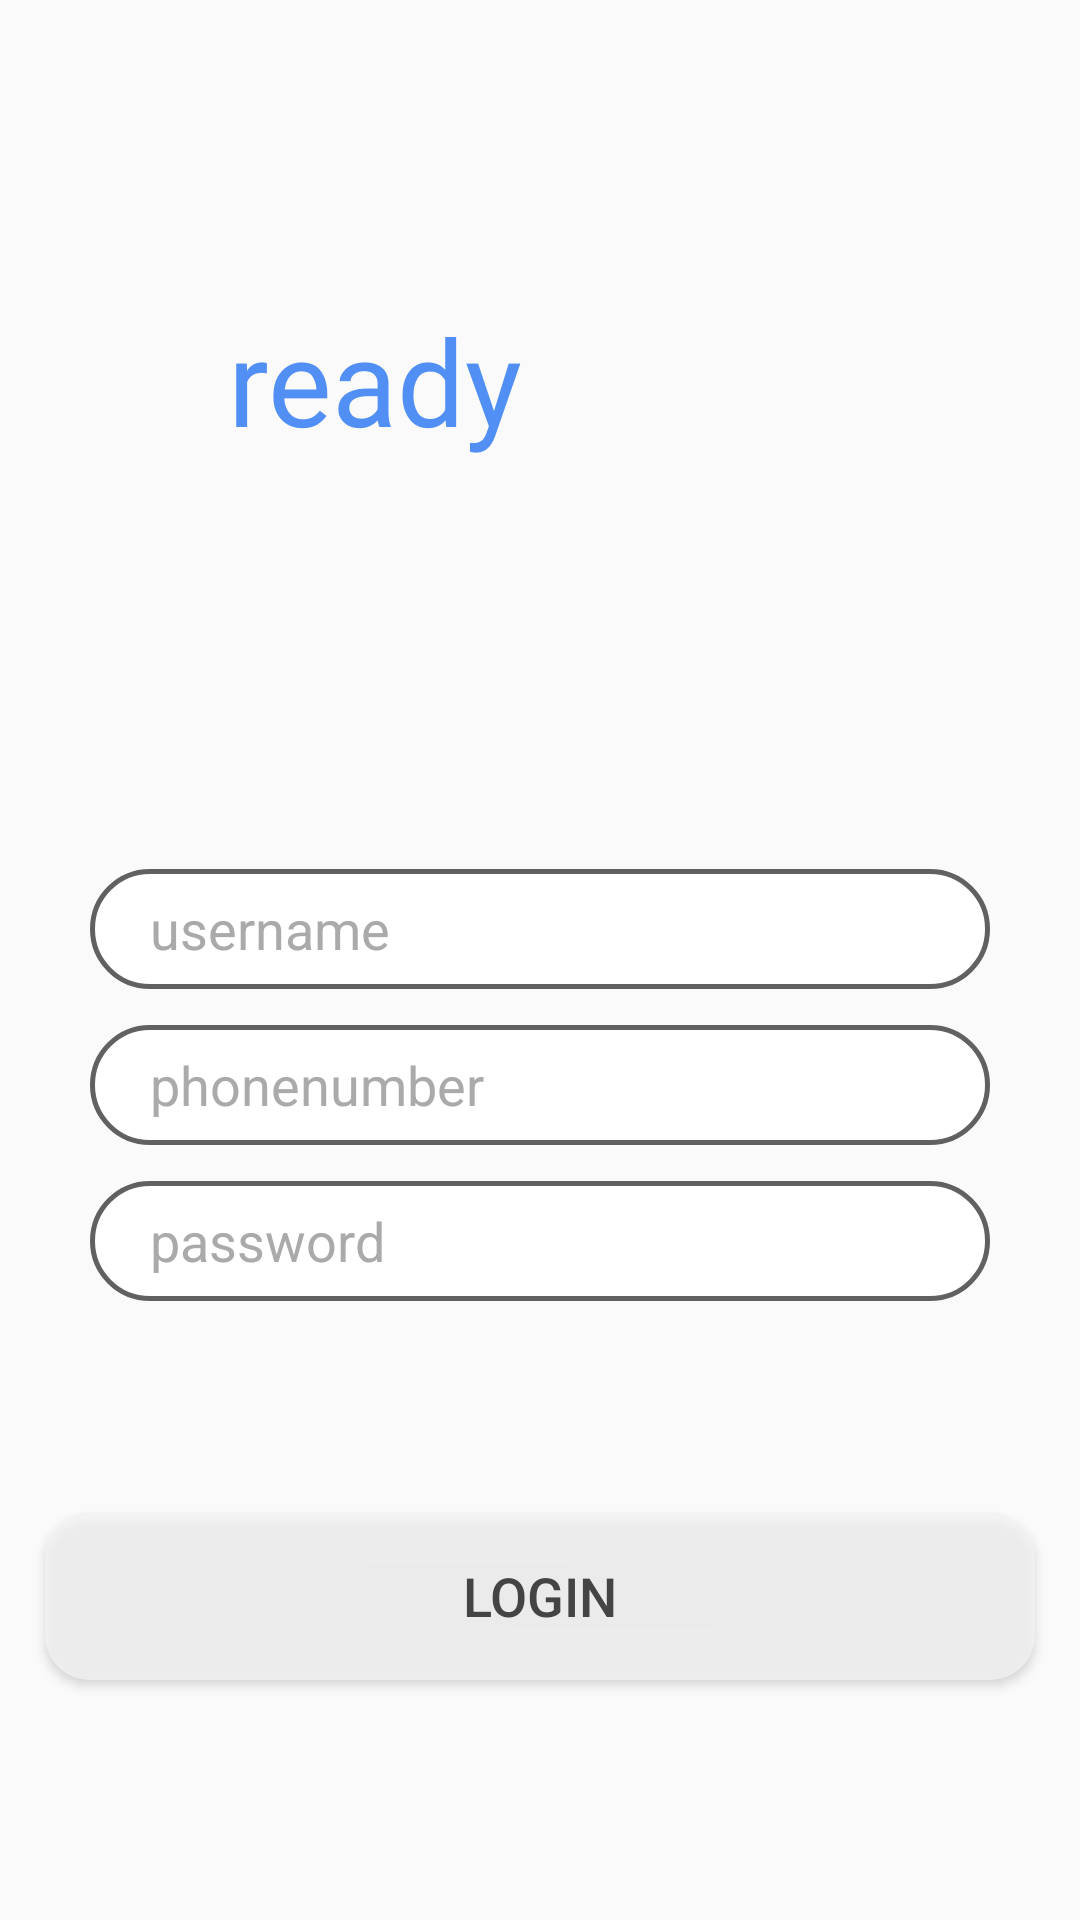

This screen was rendered from an Android layout file. Write that file and the resources it references.
<!-- AndroidManifest.xml: application theme Theme.Bubble422 -->
<!-- res/layout/activity_login.xml -->
<?xml version="1.0" encoding="utf-8"?>
<RelativeLayout xmlns:android="http://schemas.android.com/apk/res/android"
    xmlns:app="http://schemas.android.com/apk/res-auto"
    xmlns:tools="http://schemas.android.com/tools"
    android:layout_width="match_parent"
    android:layout_height="match_parent"
    tools:context=".LoginActivity">

    <TextView
        android:id="@+id/ready"
        android:layout_width="wrap_content"
        android:layout_height="wrap_content"
        android:layout_alignParentLeft="true"
        android:layout_alignParentTop="true"
        android:layout_centerHorizontal="true"
        android:layout_marginLeft="76dp"
        android:layout_marginTop="100dp"
        android:fontFamily="@font/roboto_medium"
        android:text="ready"
        android:textColor="#528ff5"
        android:textSize="40sp" />

    <LinearLayout
        android:paddingTop="66dp"
        android:layout_width="match_parent"
        android:layout_height="wrap_content"
        android:layout_above="@+id/lg_login"
        android:layout_below="@+id/ready"
        android:layout_marginTop="0dp"
        android:layout_marginBottom="0dp"
        android:gravity="center"
        android:orientation="vertical">

        <EditText
            android:id="@+id/lg_username"
            android:layout_width="300dp"
            android:layout_height="40dp"
            android:layout_margin="6dp"

            android:background="@drawable/tv_login"
            android:ems="10"
            android:hint="username"
            android:inputType="textPersonName"
            android:paddingLeft="20dp"
            android:textColorHint="#aaaaaa" />

        <EditText
            android:id="@+id/lg_phonenumber"
            android:layout_width="300dp"
            android:layout_height="40dp"
            android:layout_margin="6dp"

            android:background="@drawable/tv_login"
            android:ems="10"
            android:hint="phonenumber"
            android:inputType="phone"
            android:paddingLeft="20dp"
            android:textColorHint="#aaaaaa" />

        <EditText
            android:id="@+id/lg_password"
            android:layout_width="300dp"
            android:layout_height="40dp"
            android:layout_margin="6dp"

            android:background="@drawable/tv_login"
            android:ems="10"
            android:hint="password"
            android:inputType="textPassword"
            android:paddingLeft="20dp"
            android:textColorHint="#aaaaaa" />

    </LinearLayout>

    <Button
        android:id="@+id/lg_login"
        android:layout_width="330dp"
        android:layout_height="56dp"
        android:background="@drawable/btn_login"
        android:layout_centerHorizontal="true"
        android:layout_alignParentBottom="true"
        android:layout_marginBottom="80dp"
        android:text="login"
        android:textColor="#444444"
        android:textSize="18sp" />


</RelativeLayout>
<!-- resources referenced by this layout -->
<resources>
  <!-- drawable btn_login (drawable) -->
  <?xml version="1.0" encoding="utf-8"?>
  <selector xmlns:android="http://schemas.android.com/apk/res/android">
      <item android:drawable="@drawable/login_unselected" android:state_pressed="false"/>
      <item android:drawable="@drawable/login_selected" android:state_pressed="true"/>
      <item android:drawable="@drawable/login_selected" android:state_focused="true"/>
  </selector>
  <!-- drawable tv_login (drawable) -->
  <?xml version="1.0" encoding="utf-8"?>
  <selector xmlns:android="http://schemas.android.com/apk/res/android">
      <item android:drawable="@drawable/login_tv_unslected" android:state_focused="false"/>
      <item android:drawable="@drawable/login_tv_selected" android:state_focused="true"/>
  </selector>
  <style name="Theme.Bubble422" parent="Theme.MaterialComponents.DayNight.NoActionBar.Bridge">
          
          <item name="colorPrimary">@color/purple_500</item>
          <item name="colorPrimaryVariant">@color/purple_700</item>
          <item name="colorOnPrimary">@color/white</item>
          
          <item name="colorSecondary">@color/teal_200</item>
          <item name="colorSecondaryVariant">@color/teal_700</item>
          <item name="colorOnSecondary">@color/black</item>
          
          <item name="android:statusBarColor" tools:targetApi="l">?attr/colorPrimaryVariant</item>
          
      </style>
  <!-- drawable login_unselected (drawable) -->
  <layer-list xmlns:android="http://schemas.android.com/apk/res/android">
      
      
  
  
  
  
  
  
  
  
  
  
  
  
  
  
  
  
  
  
  
  
  
  
  
  
  
  
  
  
  
  
  
  
  
  
  
  
  
  
  
  
  
  
  
  
  
  
  
  
  
  
  
  
  
  
  
      <item>
          <shape>
              <solid android:color="#C2F4F4F4" />
              <corners android:radius="15dp" />
          </shape>
      </item>
  </layer-list>
  <!-- drawable login_selected (drawable) -->
  <layer-list xmlns:android="http://schemas.android.com/apk/res/android">
      
      
  
  
  
  
  
  
  
  
  
  
  
  
  
  
  
  
  
  
  
  
  
  
  
  
  
  
  
  
  
  
  
  
  
  
  
  
  
  
  
  
  
  
  
  
  
  
  
  
  
  
  
  
  
  
  
      <item>
          <shape>
              <solid android:color="#C2FFDE31" />
              <corners android:radius="15dp" />
          </shape>
      </item>
  </layer-list>
  <!-- drawable login_tv_unslected (drawable) -->
  <shape xmlns:android="http://schemas.android.com/apk/res/android" android:shape="rectangle" >
      <solid android:color="#ffffff" />
      <stroke android:width="1.5dip" android:color="#DC484848"/>
      <corners android:radius="20dp"/>
  </shape>
  <!-- drawable login_tv_selected (drawable) -->
  <shape xmlns:android="http://schemas.android.com/apk/res/android" android:shape="rectangle" >
      <solid android:color="#ffffff" />
      <stroke android:width="2dip" android:color="#DBFFDE31"/>
      <corners android:radius="20dp"/>
  </shape>
  <color name="purple_500">#FF6200EE</color>
  <color name="purple_700">#FF3700B3</color>
  <color name="white">#FFFFFFFF</color>
  <color name="teal_200">#FF03DAC5</color>
  <color name="teal_700">#FF018786</color>
  <color name="black">#FF000000</color>
</resources>
